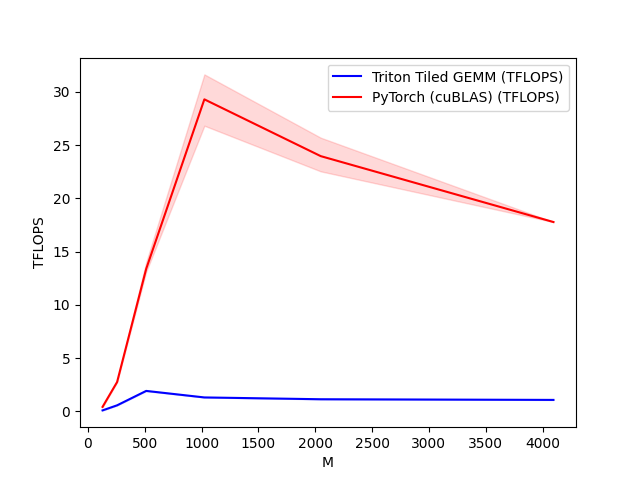

Values plotted in this chart, from the file beside it:
M, Triton Tiled GEMM (TFLOPS), PyTorch (cuBLAS) (TFLOPS)
128, 0.0999, 0.4283
256, 0.5752, 2.759
512, 1.928, 13.38
1024, 1.316, 29.29
2048, 1.146, 23.96
4096, 1.083, 17.78
